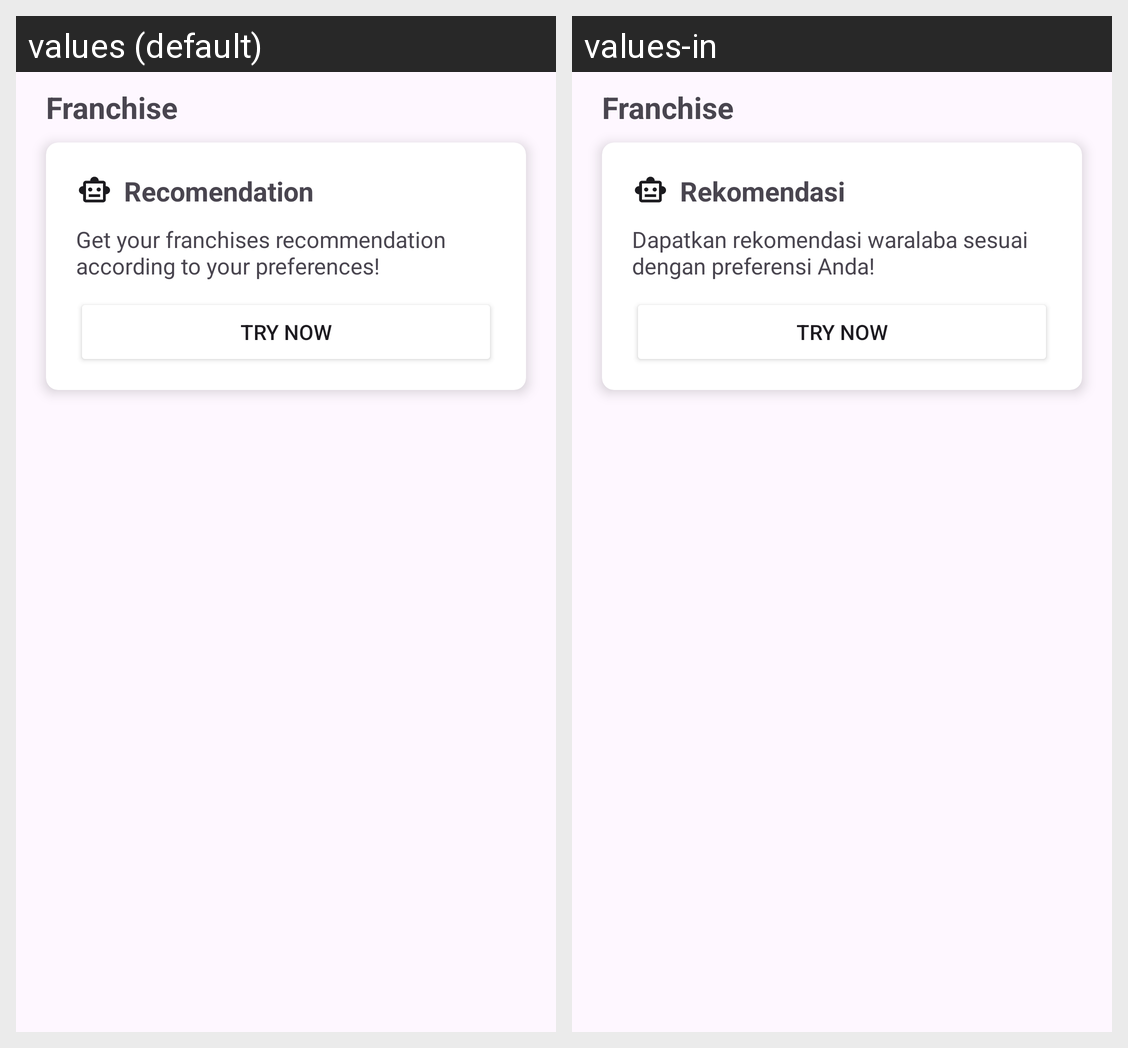

The same Android screen rendered under two of its app's locales, left to right. List the strings drawn on it with the default value and each locale's translation.
Android screen res/layout/activity_franchise.xml rendered under 2 locales, left to right: values (default), values-in. Device: Nexus 5 (rendered at 1080×1920; each locale shown at half size, 540×960, under a caption strip naming it); theme Theme.Capstone.
Strings drawn on this screen, with the default value and each locale's value (text and hints the layout hard-codes, and strings that could not be matched under every locale, appear in the picture but are not listed):

card_title
  values: Recomendation
  values-in: Rekomendasi

card_description
  values: Get your franchises recommendation according to your preferences!
  values-in: Dapatkan rekomendasi waralaba sesuai dengan preferensi Anda!
